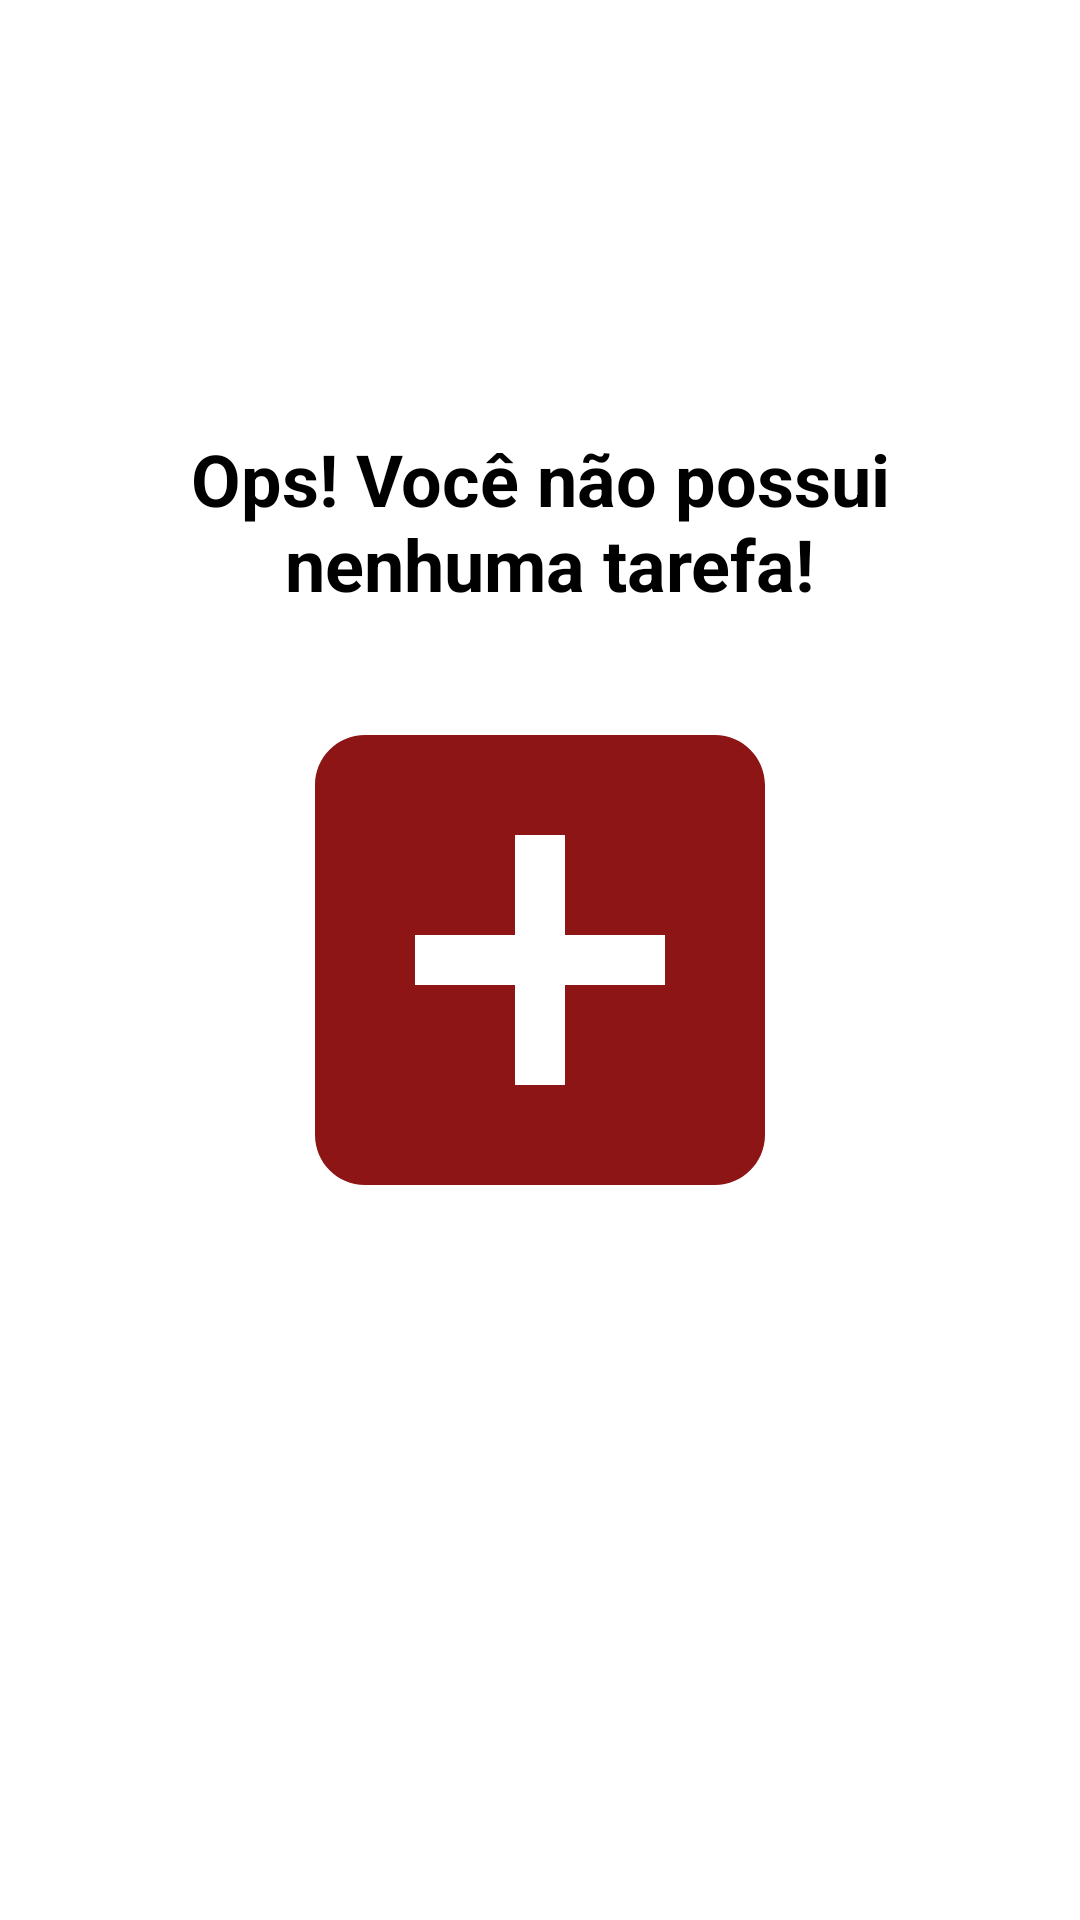

Here is an Android app screen rendered from its layout file. Give the layout XML and the strings, colors and styles it references.
<!-- AndroidManifest.xml: application theme Theme.ToDoList -->
<!-- res/layout/empty_state.xml -->
<?xml version="1.0" encoding="utf-8"?>
<androidx.constraintlayout.widget.ConstraintLayout xmlns:android="http://schemas.android.com/apk/res/android"
    android:layout_width="match_parent"
    android:layout_height="match_parent"
    android:layout_margin="16dp"
    android:id="@+id/empty_state"
    xmlns:app="http://schemas.android.com/apk/res-auto">

    <TextView
        android:id="@+id/tv_message"
        android:layout_width="wrap_content"
        android:layout_height="wrap_content"
        android:gravity="center"
        android:text="@string/label_you_dont_have_tasks"
        android:textColor="@color/black"
        android:textSize="24sp"
        android:textStyle="bold"
        android:layout_marginBottom="16dp"
        app:layout_constraintEnd_toEndOf="parent"
        app:layout_constraintStart_toStartOf="parent"
        app:layout_constraintBottom_toTopOf="@+id/iv_image"/>

    <androidx.appcompat.widget.AppCompatImageView
        android:id="@+id/iv_image"
        app:layout_constraintTop_toBottomOf="@+id/tv_message"
        app:layout_constraintStart_toStartOf="parent"
        app:layout_constraintBottom_toBottomOf="parent"
        app:layout_constraintTop_toTopOf="parent"
        app:layout_constraintEnd_toEndOf="parent"
        app:srcCompat="@drawable/ic_empty_state"
        android:layout_width="wrap_content"
        android:layout_height="wrap_content"/>

</androidx.constraintlayout.widget.ConstraintLayout>
<!-- resources referenced by this layout -->
<resources>
  <!-- drawable ic_empty_state (drawable) -->
  <vector android:height="200dp"
      android:tint="#8D1515"
      android:viewportHeight="24"
      android:viewportWidth="24"
      android:width="200dp"
      xmlns:android="http://schemas.android.com/apk/res/android">
      <path android:fillColor="@android:color/white" android:pathData="M19,3L5,3c-1.11,0 -2,0.9 -2,2v14c0,1.1 0.89,2 2,2h14c1.1,0 2,-0.9 2,-2L21,5c0,-1.1 -0.9,-2 -2,-2zM17,13h-4v4h-2v-4L7,13v-2h4L11,7h2v4h4v2z"/>
  </vector>
  <string name="label_you_dont_have_tasks">Ops! Você não possui\n nenhuma tarefa!</string>
  <style name="Theme.ToDoList" parent="Theme.MaterialComponents.Light.NoActionBar">
  
          <item name="colorPrimary">@color/black</item>
          <item name="colorPrimaryDark">@color/black</item>
  
          <item name="colorSecondary">@color/black</item>
          <item name="colorOnSecondary">@color/white</item>
  
          
      </style>
  <!-- not gathered from this repository: default colours our renderer supplied (Android Studio template values) -->
  <color name="black">#FF000000</color>
  <color name="white">#FFFFFFFF</color>
</resources>
